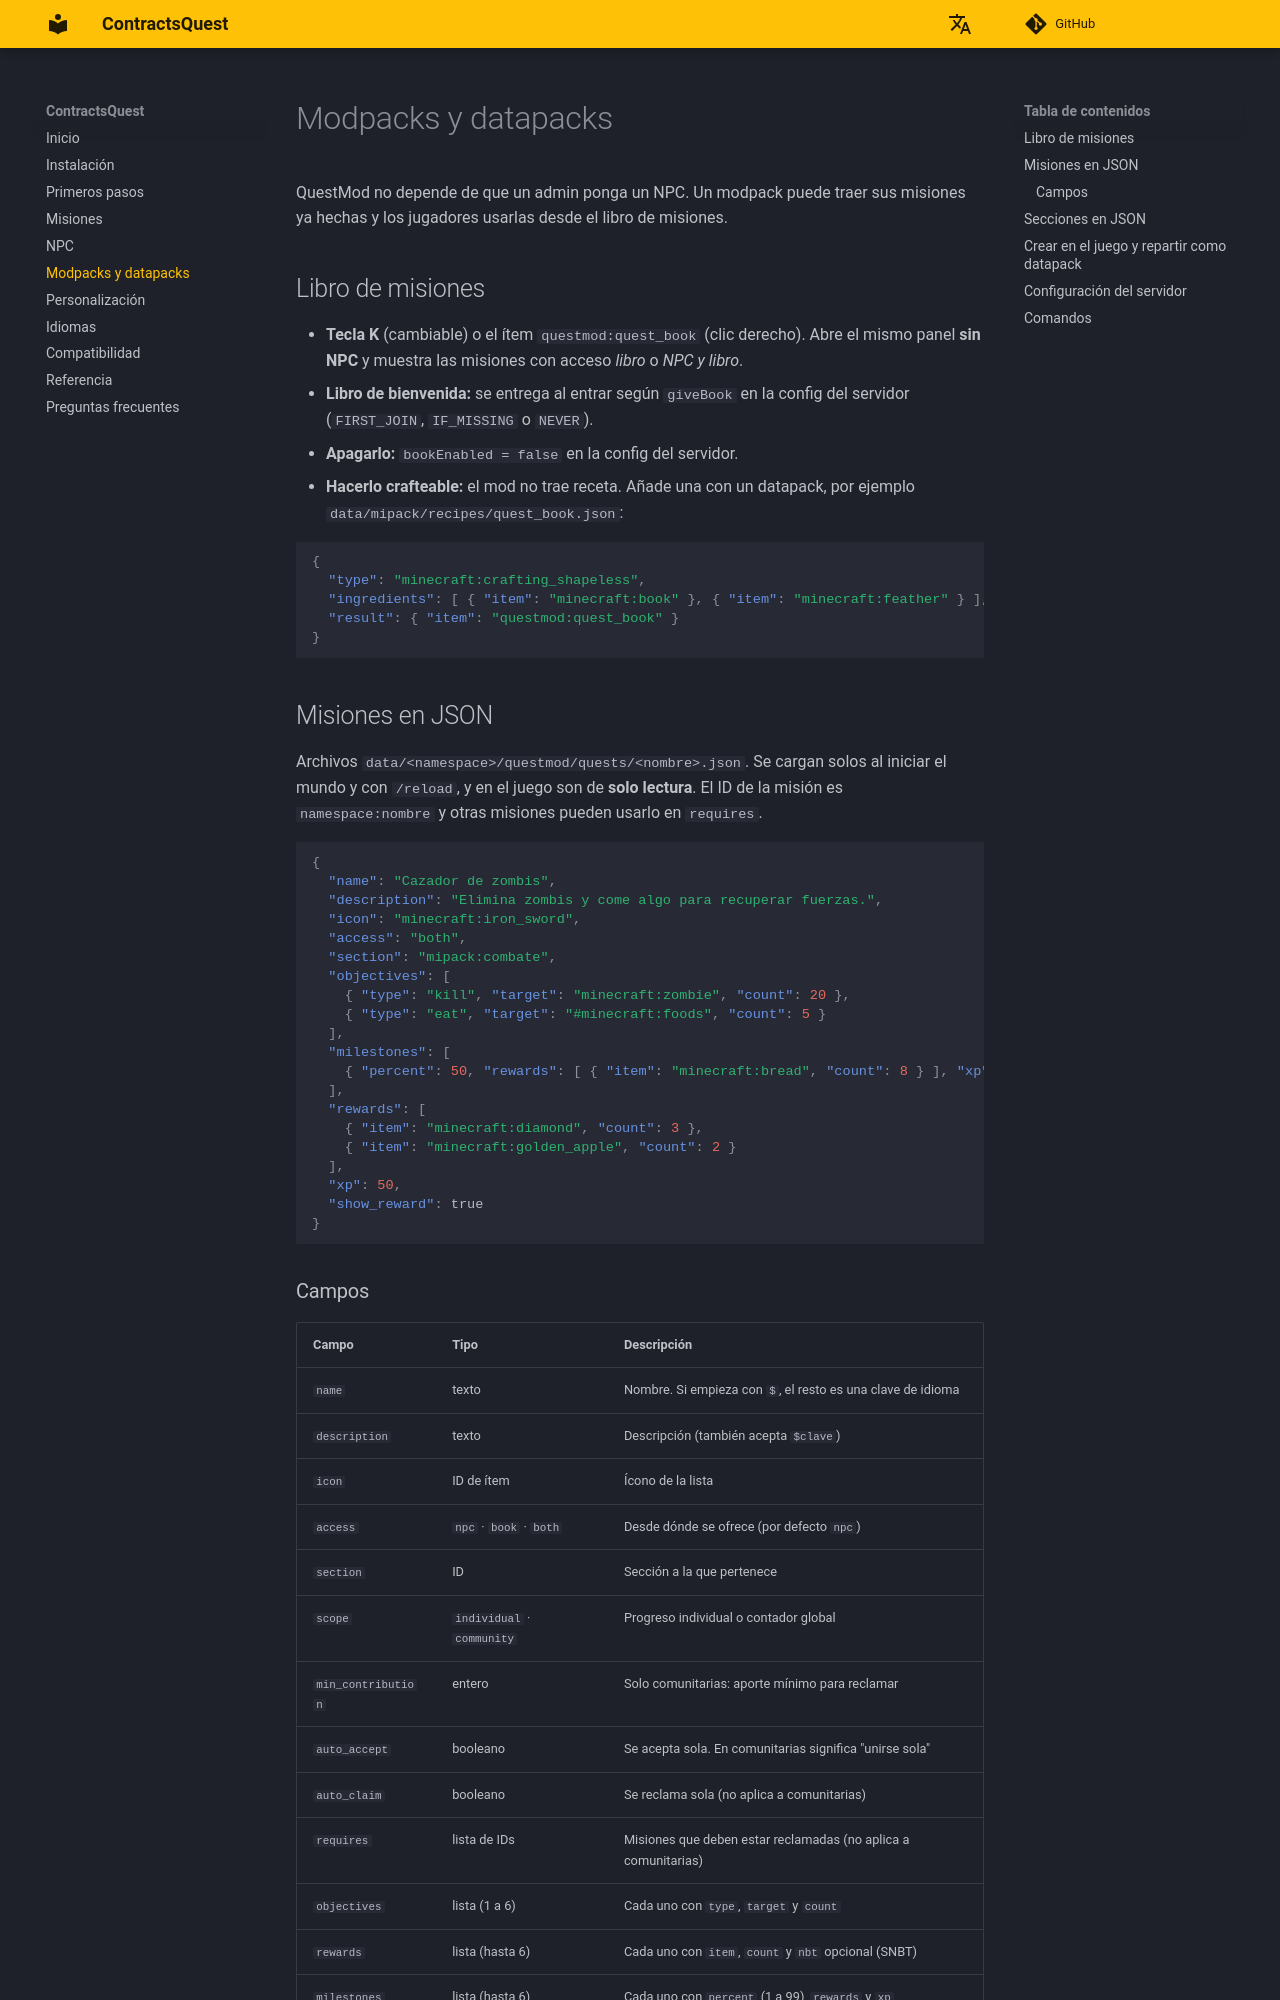

repository: lul-prog/ContractsQuest · page: es/modpacks/index.html · generator: mkdocs

# Modpacks y datapacks

QuestMod no depende de que un admin ponga un NPC. Un modpack puede traer sus misiones ya hechas y los jugadores usarlas desde el libro de misiones.

## Libro de misiones

- **Tecla K** (cambiable) o el ítem `questmod:quest_book` (clic derecho). Abre el mismo panel **sin NPC** y muestra las misiones con acceso *libro* o *NPC y libro*.
- **Libro de bienvenida:** se entrega al entrar según `giveBook` en la config del servidor (`FIRST_JOIN`, `IF_MISSING` o `NEVER`).
- **Apagarlo:** `bookEnabled = false` en la config del servidor.
- **Hacerlo crafteable:** el mod no trae receta. Añade una con un datapack, por ejemplo `data/mipack/recipes/quest_book.json`:

```json
{
  "type": "minecraft:crafting_shapeless",
  "ingredients": [ { "item": "minecraft:book" }, { "item": "minecraft:feather" } ],
  "result": { "item": "questmod:quest_book" }
}
```

## Misiones en JSON

Archivos `data/<namespace>/questmod/quests/<nombre>.json`. Se cargan solos al iniciar el mundo y con `/reload`, y en el juego son de **solo lectura**. El ID de la misión es `namespace:nombre` y otras misiones pueden usarlo en `requires`.

```json
{
  "name": "Cazador de zombis",
  "description": "Elimina zombis y come algo para recuperar fuerzas.",
  "icon": "minecraft:iron_sword",
  "access": "both",
  "section": "mipack:combate",
  "objectives": [
    { "type": "kill", "target": "minecraft:zombie", "count": 20 },
    { "type": "eat", "target": "#minecraft:foods", "count": 5 }
  ],
  "milestones": [
    { "percent": 50, "rewards": [ { "item": "minecraft:bread", "count": 8 } ], "xp": 20 }
  ],
  "rewards": [
    { "item": "minecraft:diamond", "count": 3 },
    { "item": "minecraft:golden_apple", "count": 2 }
  ],
  "xp": 50,
  "show_reward": true
}
```
